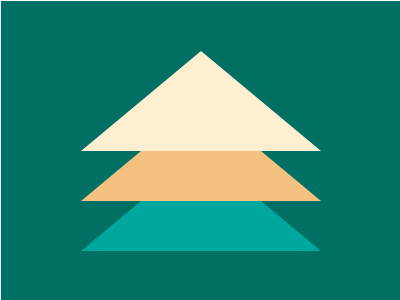

Write a web page that renders exactly this picture using CSS.

<!-- file: index.html -->
<!DOCTYPE html>
<html lang="en">
<head>
  <meta charset="UTF-8">
  <meta name="viewport" content="width=device-width, initial-scale=1.0">
  <title>Document</title>
  <link rel="stylesheet" href="index.css">
</head>
<body>
  <div id="container">
    <div class="tri top"></div>
    <div class="tri "></div>
    <div class="tri bot"></div>
  </div>
</body>
</html>

/* file: index.css */
* {
  margin: 0;
  padding: 0;
}

body {
  width: 400px;
  height: 300px;
  border: 1px solid #fff; /* să se vadă containerul adevărat */

  /* inserează restul de css pt body */
  background: #007065;
    display: flex;
    justify-content: center;
    align-items: center;
}

/* continuă cu css pt elemente 😊 */
#container{
  position: relative;
  display: flex;
  justify-content: center;
  align-items: center;
}
.tri {
  position: absolute;
  border-bottom: 100px solid #F5C181;
  border-left: 120px solid transparent;
  border-right: 120px solid transparent;
  z-index: -1;
}
.top{
  z-index: 1;
  transform: translateY(-50px);
  border-bottom-color: #FFEECF;
}
.bot{
  transform: translateY(50px);
  border-bottom-color: #00A79D;
  z-index: -5000;
}
